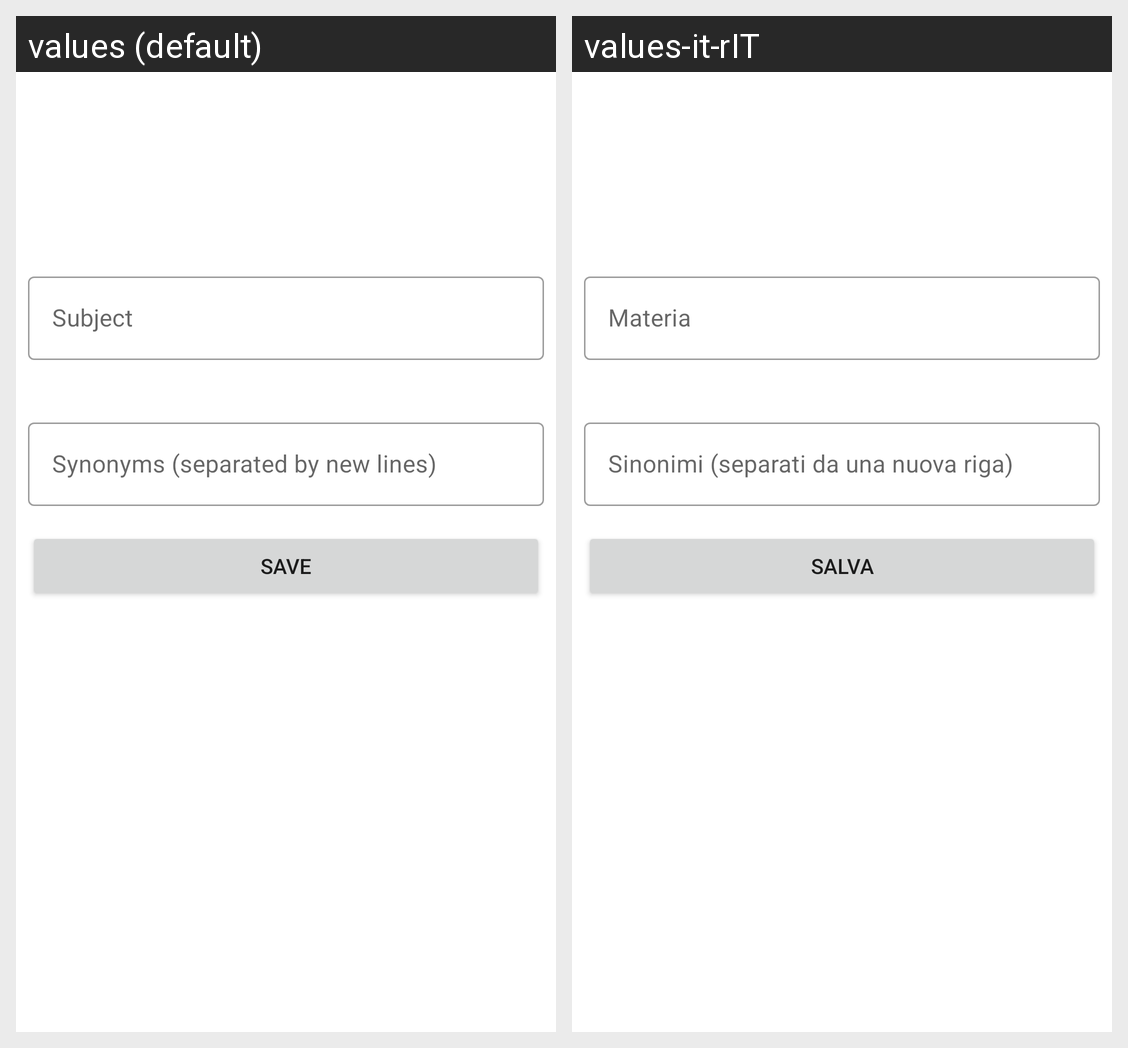

The Android screen above is rendered under two locales of the same app. Produce the string resources it draws, with the default and per-locale values.
Android screen res/layout/fragment_new_subject.xml rendered under 2 locales, left to right: values (default), values-it-rIT. Device: Nexus 5 (rendered at 1080×1920; each locale shown at half size, 540×960, under a caption strip naming it); theme AppTheme.
Strings drawn on this screen, with the default value and each locale's value (text and hints the layout hard-codes, and strings that could not be matched under every locale, appear in the picture but are not listed):

administration_subjects_title
  values: Subject
  values-it-rIT: Materia

administration_subjects_synonyms
  values: Synonyms (separated by new lines)
  values-it-rIT: Sinonimi (separati da una nuova riga)

administration_subjects_save
  values: Save
  values-it-rIT: Salva
